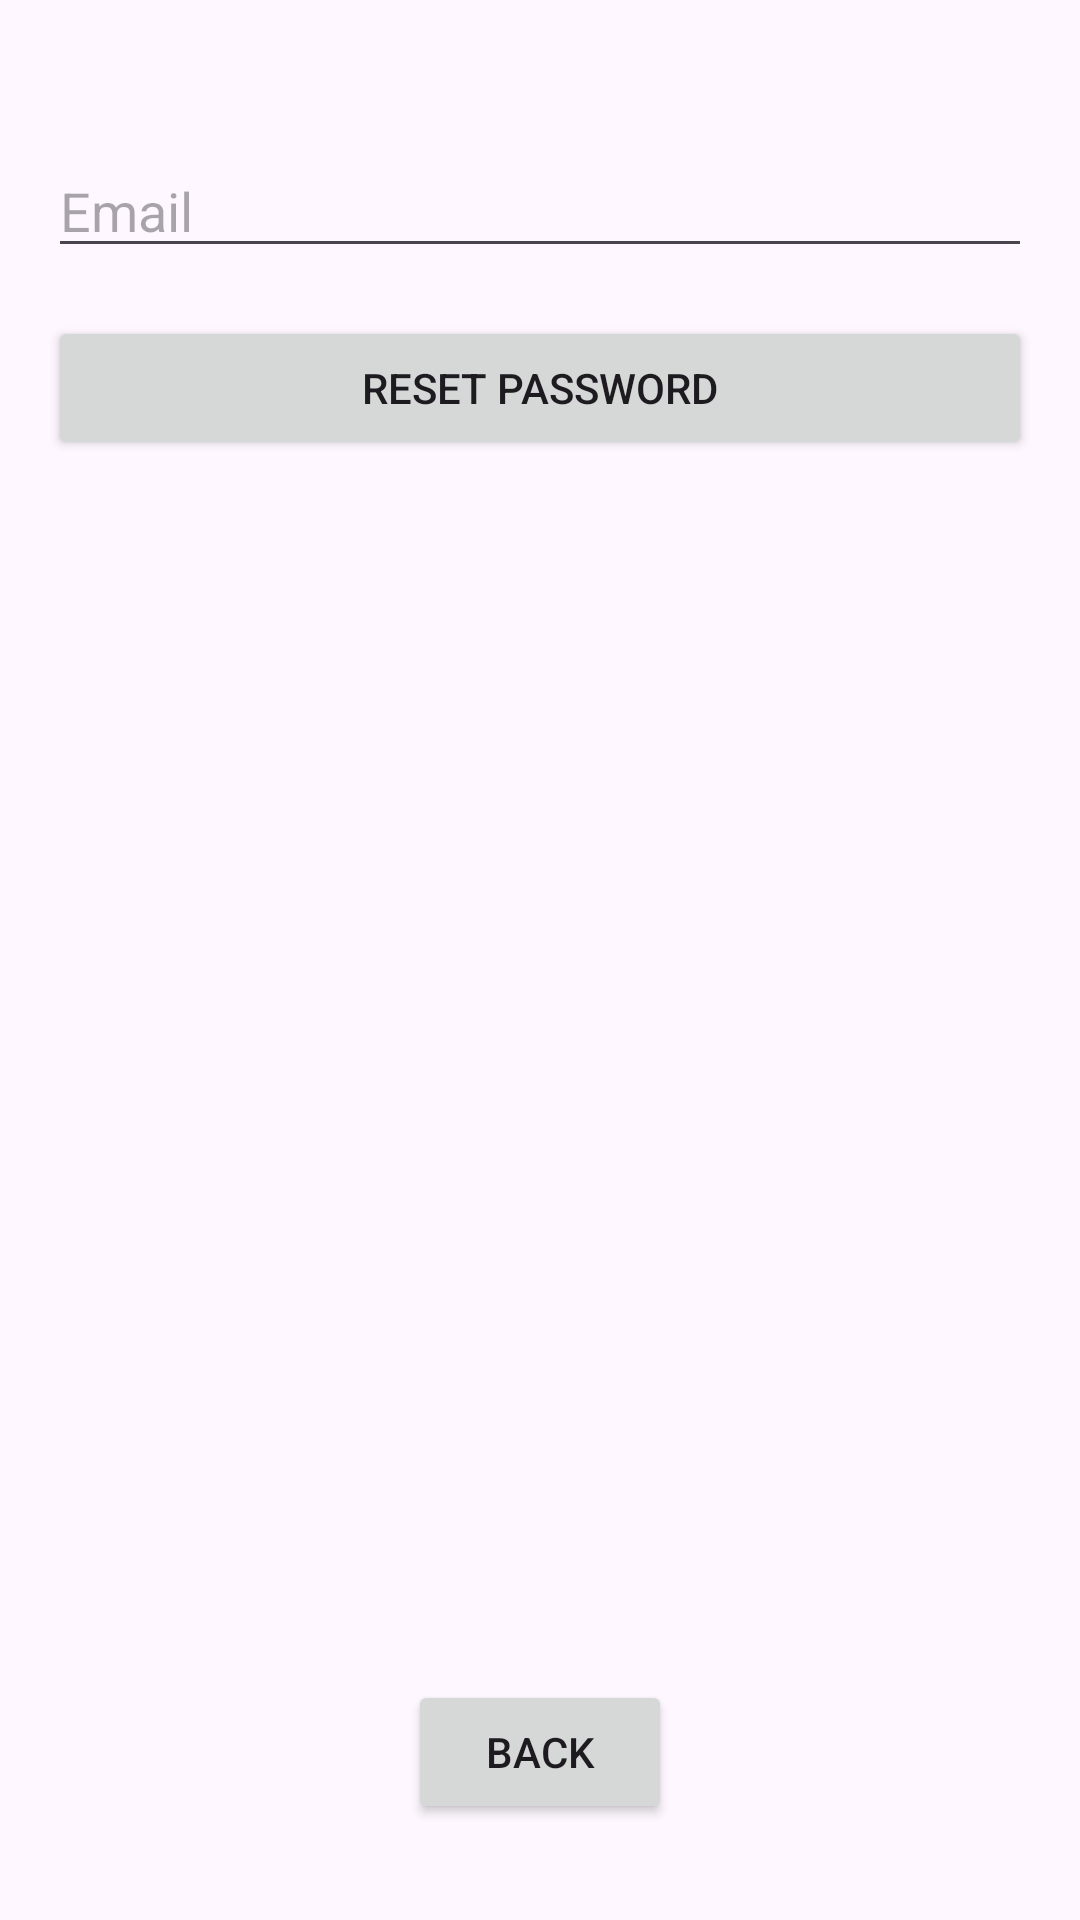

Android layout source for this screen:
<!-- AndroidManifest.xml: application theme Theme.MyDataIsMine -->
<!-- res/layout/activity_forgot_password.xml -->
<?xml version="1.0" encoding="utf-8"?>
<RelativeLayout xmlns:android="http://schemas.android.com/apk/res/android"
    xmlns:app="http://schemas.android.com/apk/res-auto"
    xmlns:tools="http://schemas.android.com/tools"
    android:layout_width="match_parent"
    android:layout_height="match_parent"
    android:padding="16dp"
    tools:context=".auth.ForgotPassword">

    <EditText
        android:id="@+id/forgotEmailEditText"
        android:layout_width="match_parent"
        android:layout_height="wrap_content"
        android:layout_marginTop="32dp"
        android:hint="Email"
        android:inputType="textEmailAddress"
        android:layout_centerHorizontal="true"/>

    <TextView
        android:id="@+id/errorMessageTextView"
        android:layout_width="wrap_content"
        android:layout_height="wrap_content"
        android:layout_below="@id/forgotEmailEditText"
        android:layout_marginTop="8dp"
        android:textColor="#FF0000"
        android:visibility="gone"
        android:layout_centerHorizontal="true"/>

    <TextView
        android:id="@+id/messageTextView"
        android:layout_width="match_parent"
        android:layout_height="wrap_content"
        android:textColor="@color/design_default_color_error"
        android:visibility="gone"
        android:layout_below="@+id/resetPasswordButton"
        android:layout_marginTop="16dp"
        android:textAlignment="center"/>

    <Button
        android:id="@+id/resetPasswordButton"
        android:layout_width="match_parent"
        android:layout_height="wrap_content"
        android:layout_below="@id/errorMessageTextView"
        android:layout_marginTop="16dp"
        android:text="Reset Password"
        android:layout_centerHorizontal="true"/>

    <Button
        android:id="@+id/backButton"
        android:layout_width="wrap_content"
        android:layout_height="wrap_content"
        android:text="Back"
        android:layout_alignParentBottom="true"
        android:layout_centerHorizontal="true"
        android:layout_marginBottom="16dp"/>

    <ProgressBar
        android:id="@+id/progressBar"
        android:layout_width="wrap_content"
        android:layout_height="wrap_content"
        android:layout_centerInParent="true"
        android:visibility="gone" />

</RelativeLayout>
<!-- resources referenced by this layout -->
<resources>
  <style name="Theme.MyDataIsMine" parent="Base.Theme.MyDataIsMine" />
  <style name="Base.Theme.MyDataIsMine" parent="Theme.Material3.DayNight.NoActionBar">
          
          
      </style>
</resources>
